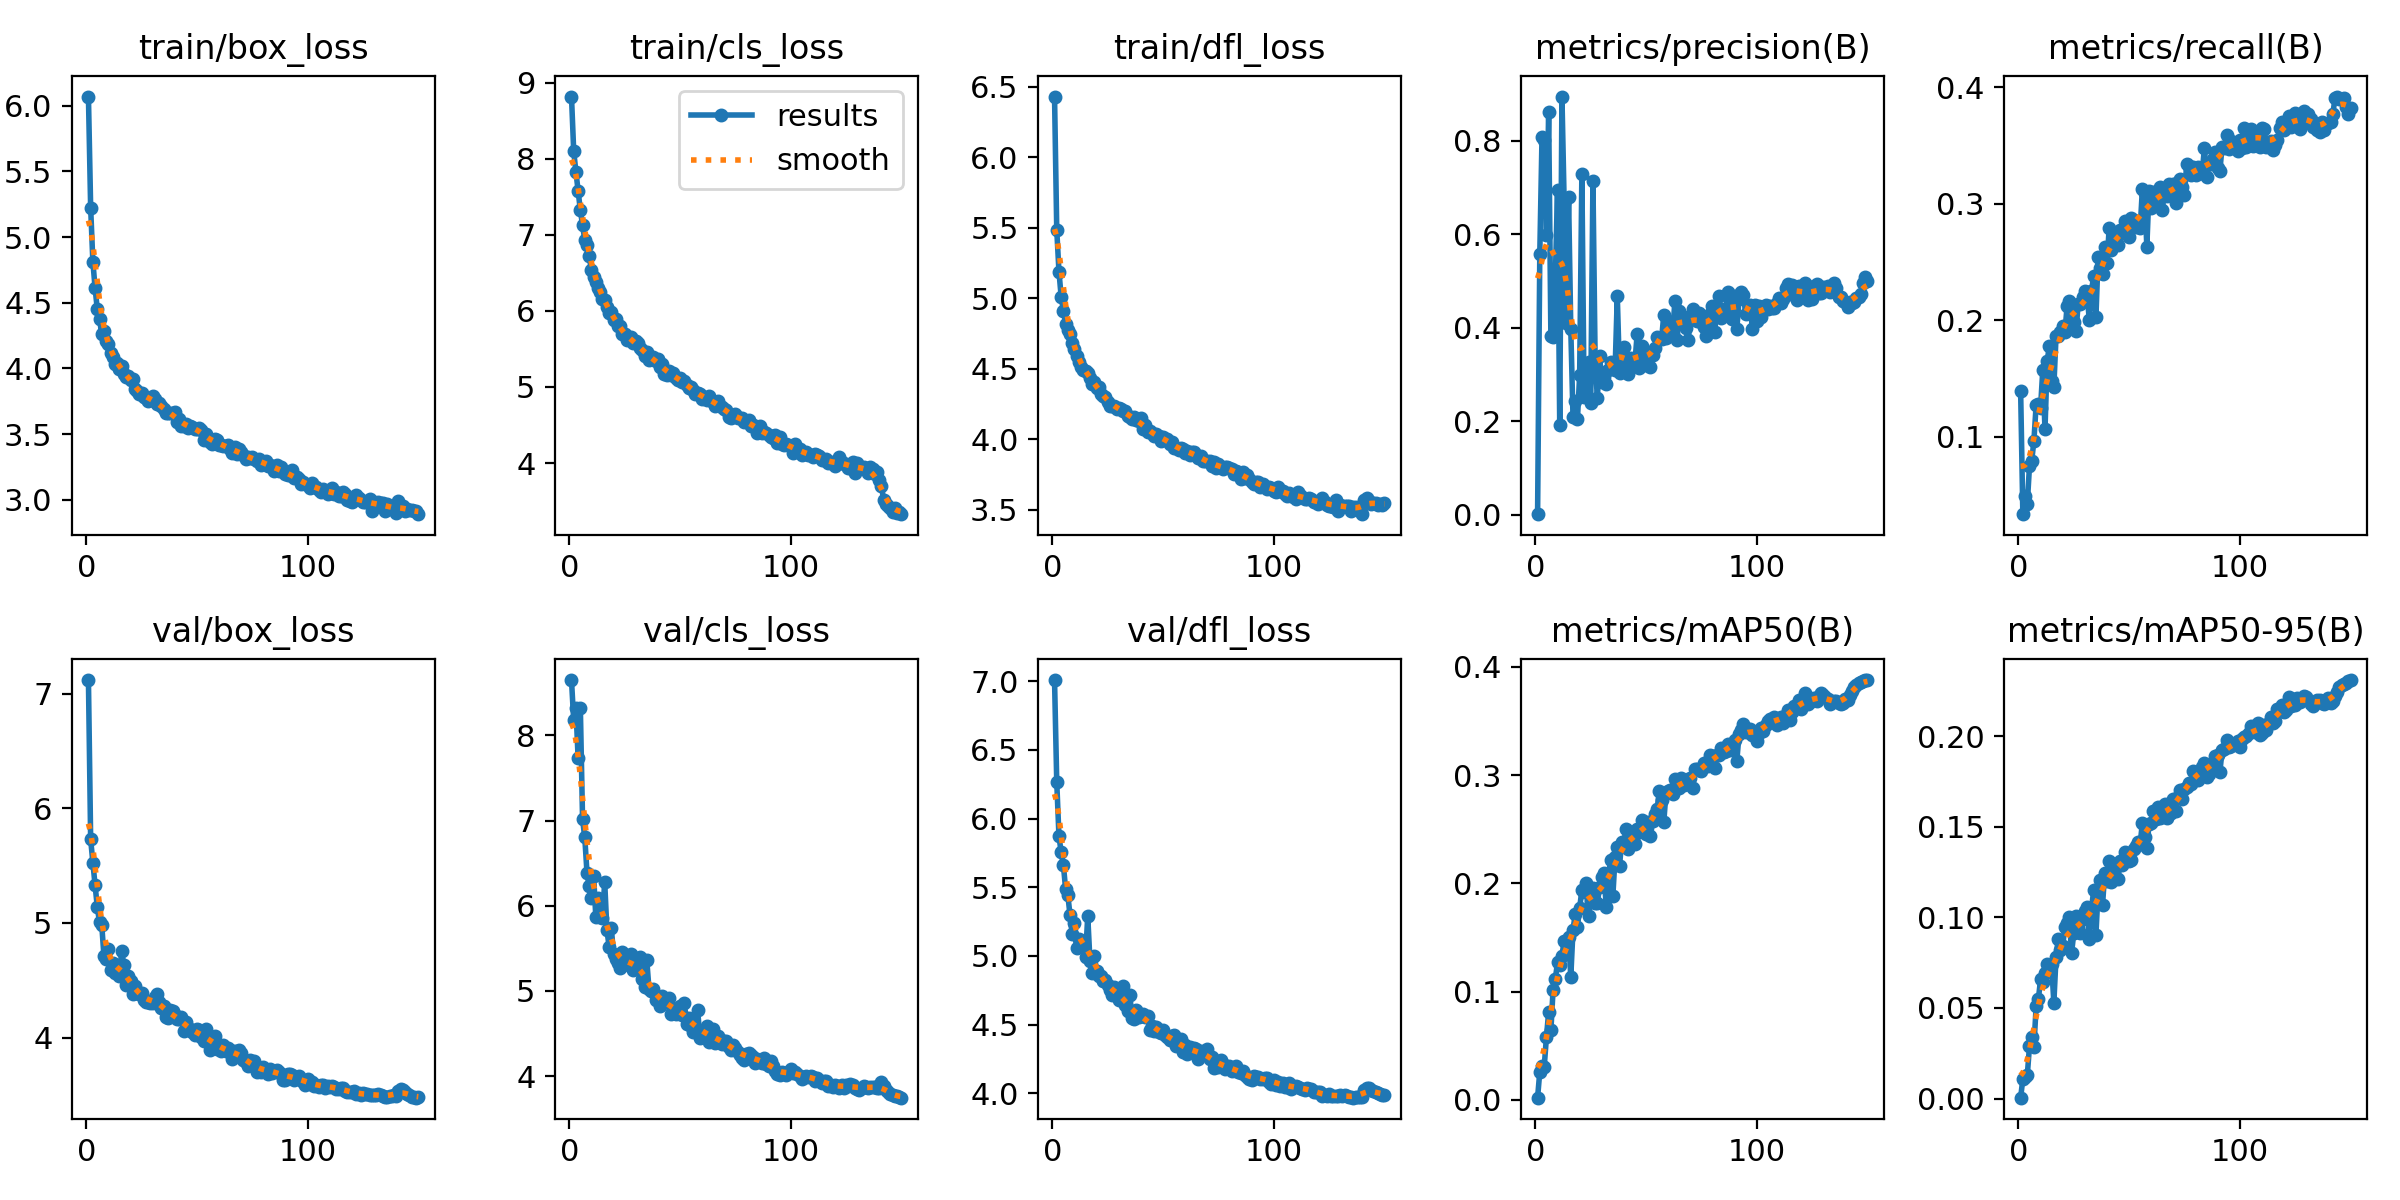

The file beside this chart, header and first rows:
epoch, time, train/box_loss, train/cls_loss, train/dfl_loss, metrics/precision(B), metrics/recall(B), metrics/mAP50(B), metrics/mAP50-95(B), val/box_loss, val/cls_loss, val/dfl_loss, lr/pg0, lr/pg1, lr/pg2
1, 68.17, 6.071, 8.82, 6.429, 0.00104, 0.1394, 0.00211, 0.0005, 7.119, 8.649, 7.008, 0.06715, 0.0003318, 0.0003318
2, 133, 5.224, 8.104, 5.483, 0.5583, 0.03377, 0.02624, 0.01092, 5.728, 8.177, 6.265, 0.03415, 0.0006651, 0.0006651
3, 196.8, 4.813, 7.827, 5.187, 0.8084, 0.04956, 0.03132, 0.01167, 5.524, 8.321, 5.871, 0.001147, 0.0009981, 0.0009981
4, 260.8, 4.613, 7.581, 5.008, 0.8011, 0.04248, 0.0308, 0.01274, 5.328, 7.73, 5.754, 0.000999, 0.000999, 0.000999
5, 324.4, 4.45, 7.321, 4.912, 0.5976, 0.07512, 0.05823, 0.02903, 5.14, 8.325, 5.662, 0.0009983, 0.0009983, 0.0009983
6, 388.1, 4.374, 7.132, 4.818, 0.8606, 0.07952, 0.08113, 0.0341, 5.005, 7.013, 5.486, 0.0009973, 0.0009973, 0.0009973
7, 452.5, 4.263, 6.931, 4.771, 0.3823, 0.09685, 0.06419, 0.02855, 4.986, 6.803, 5.444, 0.0009961, 0.0009961, 0.0009961
8, 515.9, 4.284, 6.866, 4.748, 0.38, 0.1273, 0.1019, 0.05092, 4.712, 6.387, 5.295, 0.0009947, 0.0009947, 0.0009947
9, 579.1, 4.206, 6.725, 4.679, 0.5012, 0.128, 0.1115, 0.05475, 4.688, 6.227, 5.158, 0.0009931, 0.0009931, 0.0009931
10, 642.4, 4.185, 6.534, 4.641, 0.6952, 0.1252, 0.1272, 0.06575, 4.772, 6.095, 5.237, 0.0009912, 0.0009912, 0.0009912
11, 705.5, 4.117, 6.451, 4.587, 0.1926, 0.1574, 0.1243, 0.0644, 4.585, 6.348, 5.059, 0.0009892, 0.0009892, 0.0009892
12, 769, 4.09, 6.387, 4.545, 0.894, 0.1066, 0.1333, 0.06937, 4.648, 5.866, 5.12, 0.0009869, 0.0009869, 0.0009869
13, 832.7, 4.035, 6.296, 4.514, 0.6674, 0.1654, 0.1469, 0.07403, 4.565, 6.088, 5.08, 0.0009844, 0.0009844, 0.0009844
14, 896.4, 4.039, 6.253, 4.492, 0.4095, 0.1782, 0.1471, 0.07296, 4.57, 5.868, 5.093, 0.0009818, 0.0009818, 0.0009818
15, 959.8, 3.997, 6.161, 4.484, 0.6789, 0.1479, 0.1505, 0.07417, 4.533, 5.856, 4.994, 0.0009789, 0.0009789, 0.0009789
16, 1023, 4.017, 6.145, 4.468, 0.3965, 0.1431, 0.1137, 0.05286, 4.754, 6.278, 5.29, 0.0009758, 0.0009758, 0.0009758
17, 1086, 3.961, 6.052, 4.433, 0.2088, 0.1867, 0.1574, 0.07837, 4.631, 5.714, 4.964, 0.0009725, 0.0009725, 0.0009725
18, 1149, 3.931, 5.97, 4.39, 0.2424, 0.1864, 0.1714, 0.08792, 4.459, 5.52, 4.874, 0.000969, 0.000969, 0.000969
19, 1212, 3.941, 5.989, 4.403, 0.204, 0.1896, 0.1599, 0.08179, 4.534, 5.734, 4.999, 0.0009652, 0.0009652, 0.0009652
20, 1275, 3.912, 5.879, 4.362, 0.2978, 0.1949, 0.1777, 0.08422, 4.493, 5.433, 4.894, 0.0009613, 0.0009613, 0.0009613
21, 1338, 3.917, 5.895, 4.37, 0.7283, 0.1897, 0.1936, 0.0948, 4.382, 5.373, 4.853, 0.0009572, 0.0009572, 0.0009572
22, 1401, 3.846, 5.802, 4.32, 0.2518, 0.2125, 0.1921, 0.09673, 4.448, 5.327, 4.85, 0.0009529, 0.0009529, 0.0009529
23, 1464, 3.828, 5.803, 4.304, 0.3026, 0.2167, 0.2008, 0.1004, 4.39, 5.263, 4.816, 0.0009484, 0.0009484, 0.0009484
24, 1533, 3.804, 5.693, 4.296, 0.3266, 0.2056, 0.1698, 0.08037, 4.382, 5.456, 4.822, 0.0009437, 0.0009437, 0.0009437
25, 1598, 3.809, 5.691, 4.264, 0.2386, 0.1986, 0.1841, 0.09116, 4.389, 5.344, 4.788, 0.0009388, 0.0009388, 0.0009388
26, 1662, 3.779, 5.614, 4.237, 0.7134, 0.1906, 0.1961, 0.1009, 4.324, 5.315, 4.748, 0.0009337, 0.0009337, 0.0009337
27, 1726, 3.777, 5.648, 4.234, 0.3266, 0.2144, 0.1815, 0.09412, 4.313, 5.298, 4.716, 0.0009284, 0.0009284, 0.0009284
28, 1790, 3.753, 5.658, 4.233, 0.2502, 0.2144, 0.1822, 0.09136, 4.309, 5.438, 4.772, 0.0009229, 0.0009229, 0.0009229
29, 1854, 3.76, 5.575, 4.212, 0.3389, 0.22, 0.1964, 0.09899, 4.301, 5.249, 4.737, 0.0009173, 0.0009173, 0.0009173
30, 1918, 3.791, 5.606, 4.222, 0.2844, 0.2249, 0.206, 0.1033, 4.3, 5.339, 4.68, 0.0009115, 0.0009115, 0.0009115
31, 1980, 3.766, 5.582, 4.216, 0.2953, 0.2229, 0.2101, 0.1055, 4.353, 5.275, 4.711, 0.0009055, 0.0009055, 0.0009055
32, 2044, 3.73, 5.513, 4.202, 0.28, 0.2006, 0.1784, 0.08785, 4.382, 5.395, 4.782, 0.0008993, 0.0008993, 0.0008993
33, 2108, 3.737, 5.492, 4.199, 0.3102, 0.2254, 0.2078, 0.1046, 4.314, 5.138, 4.641, 0.0008929, 0.0008929, 0.0008929
34, 2171, 3.714, 5.411, 4.163, 0.3266, 0.2378, 0.2213, 0.115, 4.26, 5.047, 4.601, 0.0008864, 0.0008864, 0.0008864
35, 2234, 3.692, 5.463, 4.154, 0.3212, 0.2026, 0.1886, 0.09032, 4.276, 5.362, 4.719, 0.0008797, 0.0008797, 0.0008797
36, 2298, 3.659, 5.358, 4.139, 0.3085, 0.2543, 0.2246, 0.1147, 4.178, 5.025, 4.55, 0.0008729, 0.0008729, 0.0008729
37, 2361, 3.66, 5.371, 4.155, 0.4671, 0.245, 0.2333, 0.1208, 4.17, 5.002, 4.538, 0.0008658, 0.0008658, 0.0008658
38, 2424, 3.664, 5.388, 4.133, 0.3022, 0.2401, 0.2166, 0.107, 4.238, 5.019, 4.607, 0.0008587, 0.0008587, 0.0008587
39, 2487, 3.657, 5.34, 4.129, 0.313, 0.2628, 0.2387, 0.1247, 4.231, 4.893, 4.557, 0.0008513, 0.0008513, 0.0008513
40, 2550, 3.669, 5.366, 4.146, 0.3589, 0.2488, 0.2385, 0.1202, 4.197, 4.93, 4.566, 0.0008439, 0.0008439, 0.0008439
41, 2613, 3.59, 5.269, 4.074, 0.3205, 0.2791, 0.2507, 0.1309, 4.163, 4.821, 4.579, 0.0008362, 0.0008362, 0.0008362
42, 2676, 3.612, 5.303, 4.098, 0.3017, 0.2607, 0.2316, 0.1194, 4.16, 4.942, 4.555, 0.0008284, 0.0008284, 0.0008284
43, 2738, 3.563, 5.176, 4.052, 0.3348, 0.2703, 0.2418, 0.1268, 4.181, 4.87, 4.559, 0.0008205, 0.0008205, 0.0008205
44, 2801, 3.559, 5.158, 4.054, 0.3223, 0.2692, 0.2398, 0.1283, 4.059, 4.871, 4.46, 0.0008125, 0.0008125, 0.0008125
45, 2863, 3.579, 5.208, 4.044, 0.3275, 0.2646, 0.2364, 0.1212, 4.137, 4.911, 4.493, 0.0008043, 0.0008043, 0.0008043
46, 2925, 3.546, 5.163, 4.021, 0.3873, 0.2777, 0.2499, 0.1309, 4.077, 4.727, 4.455, 0.000796, 0.000796, 0.000796
47, 2988, 3.559, 5.182, 4.033, 0.3126, 0.2755, 0.2473, 0.129, 4.078, 4.79, 4.48, 0.0007875, 0.0007875, 0.0007875
48, 3050, 3.552, 5.113, 4.024, 0.3599, 0.2851, 0.2582, 0.1362, 4.05, 4.723, 4.446, 0.0007789, 0.0007789, 0.0007789
49, 3113, 3.538, 5.093, 3.988, 0.3428, 0.2753, 0.2526, 0.1338, 4.02, 4.777, 4.436, 0.0007702, 0.0007702, 0.0007702
50, 3175, 3.537, 5.122, 4.014, 0.319, 0.2717, 0.2458, 0.131, 4.077, 4.821, 4.46, 0.0007614, 0.0007614, 0.0007614
51, 3238, 3.547, 5.064, 4.003, 0.3357, 0.2876, 0.2567, 0.1316, 4.063, 4.718, 4.426, 0.0007525, 0.0007525, 0.0007525
52, 75334, 3.527, 5.077, 3.998, 0.3157, 0.286, 0.2441, 0.1379, 4, 4.854, 4.413, 0.0007435, 0.0007435, 0.0007435
53, 75395, 3.454, 5.02, 3.964, 0.3408, 0.2796, 0.2577, 0.1393, 3.972, 4.611, 4.384, 0.0007343, 0.0007343, 0.0007343
54, 75458, 3.499, 4.991, 3.978, 0.3561, 0.2827, 0.2641, 0.1416, 4.072, 4.681, 4.414, 0.0007251, 0.0007251, 0.0007251
55, 75521, 3.469, 4.993, 3.94, 0.3794, 0.2791, 0.2685, 0.1407, 4.022, 4.593, 4.422, 0.0007158, 0.0007158, 0.0007158
56, 75584, 3.437, 4.956, 3.938, 0.377, 0.3129, 0.2858, 0.1522, 3.895, 4.521, 4.342, 0.0007063, 0.0007063, 0.0007063
57, 75649, 3.426, 4.906, 3.923, 0.375, 0.3091, 0.2773, 0.1443, 3.955, 4.549, 4.349, 0.0006968, 0.0006968, 0.0006968
58, 75713, 3.462, 4.92, 3.936, 0.427, 0.2633, 0.2566, 0.1384, 4.012, 4.772, 4.393, 0.0006872, 0.0006872, 0.0006872
59, 75776, 3.453, 4.904, 3.928, 0.3768, 0.311, 0.2839, 0.1514, 3.904, 4.446, 4.302, 0.0006775, 0.0006775, 0.0006775
60, 75839, 3.419, 4.842, 3.902, 0.4142, 0.2965, 0.2852, 0.1519, 3.911, 4.487, 4.348, 0.0006678, 0.0006678, 0.0006678
... 90 more rows
